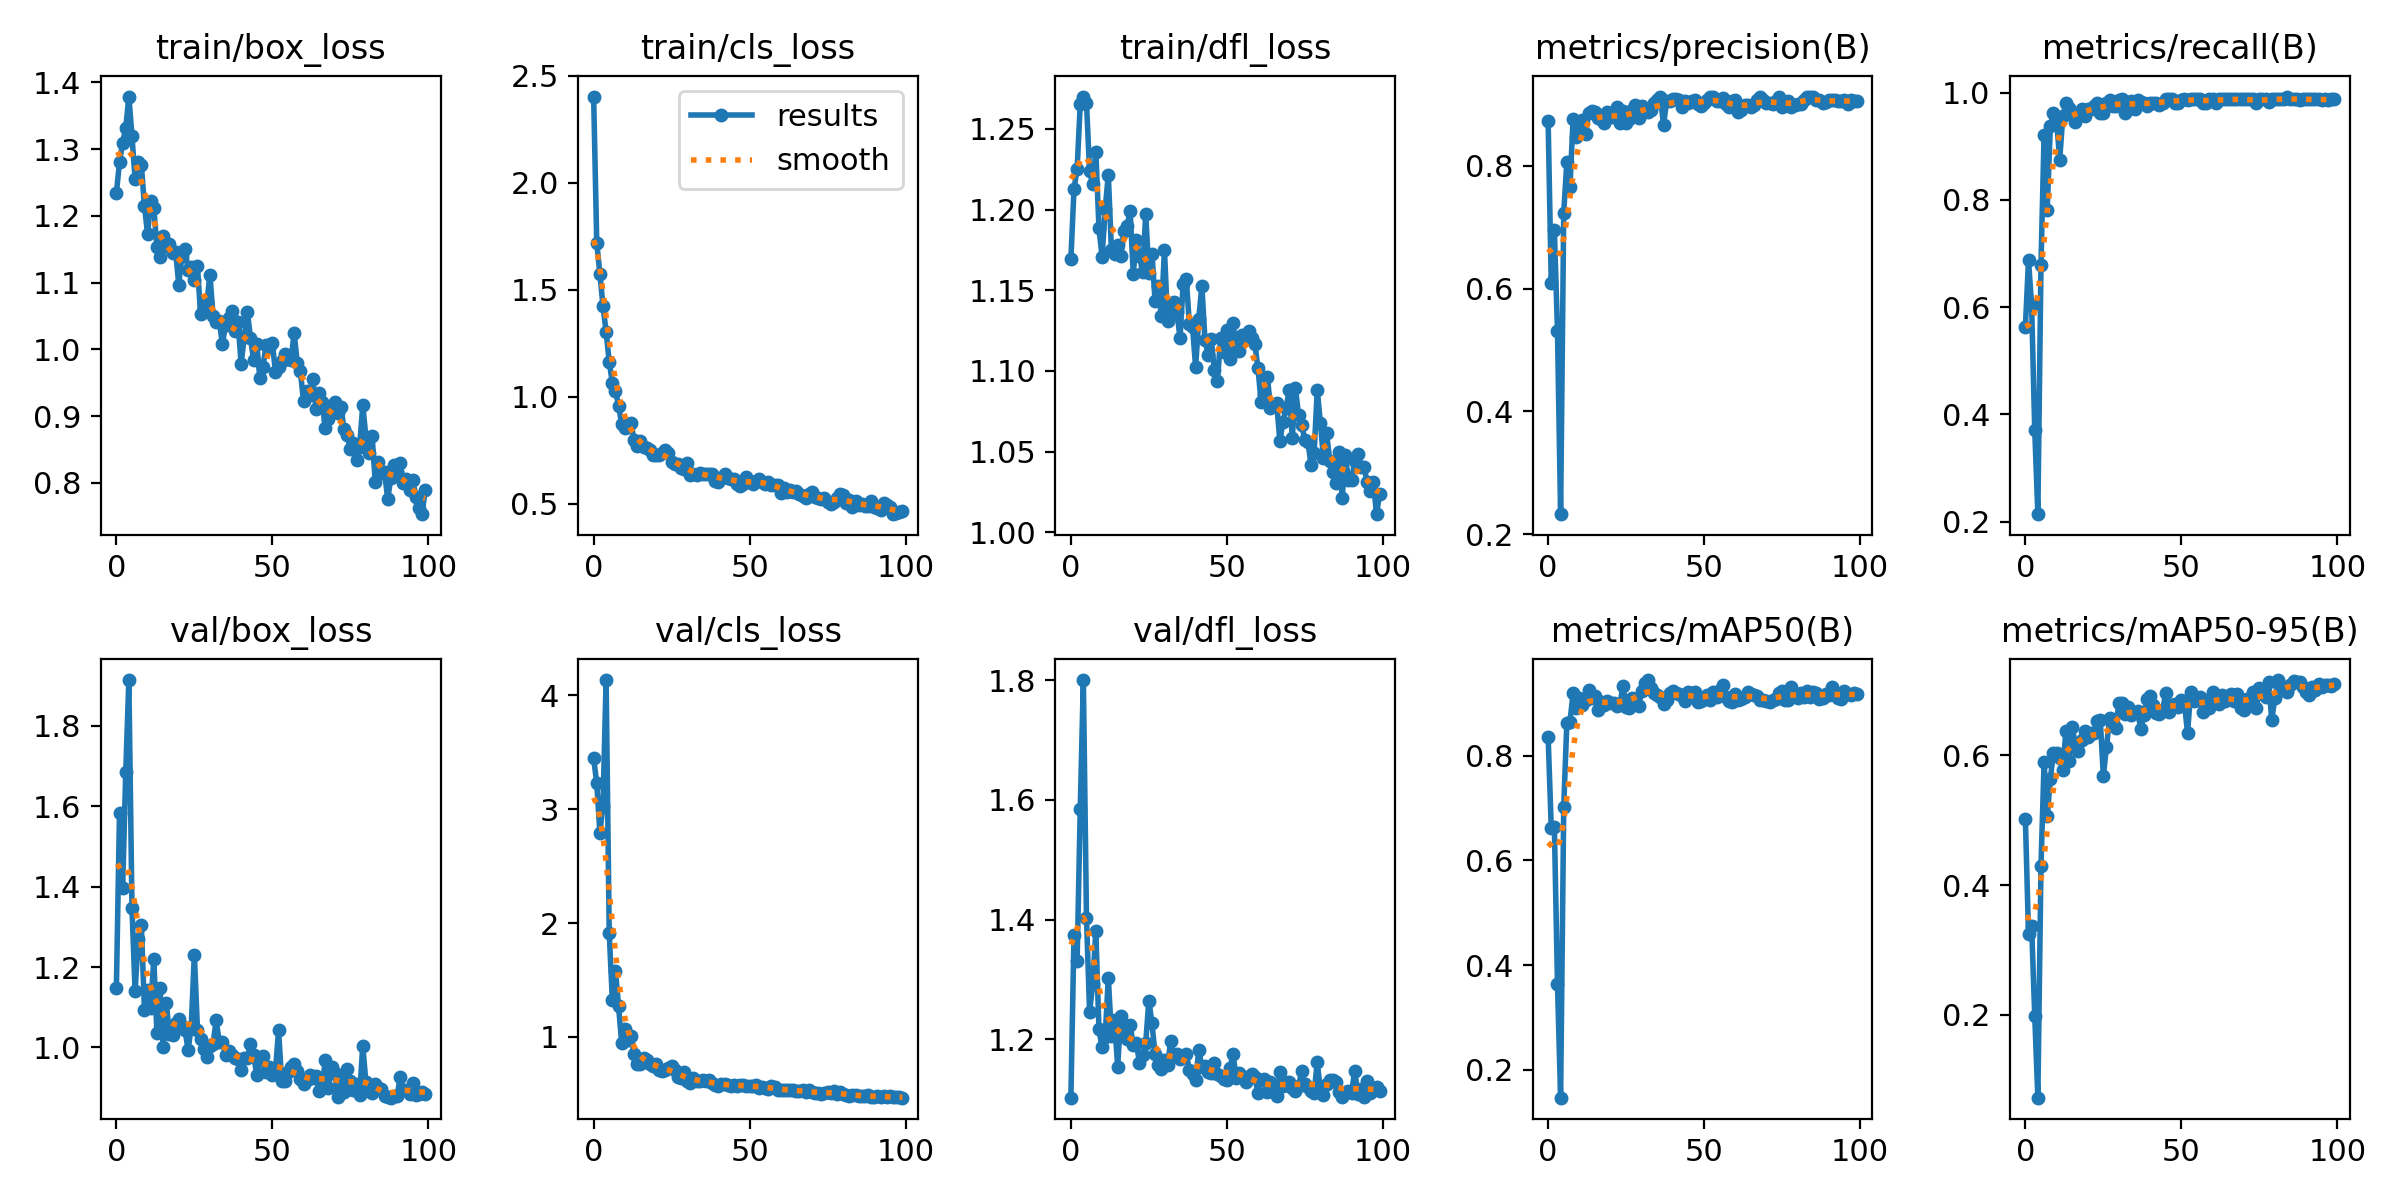

Data behind this chart, as committed beside it:
epoch, train/box_loss, train/cls_loss, train/dfl_loss, metrics/precision(B), metrics/recall(B), metrics/mAP50(B), metrics/mAP50-95(B), val/box_loss, val/cls_loss, val/dfl_loss, lr/pg0, lr/pg1, lr/pg2
0, 1.234, 2.404, 1.169, 0.8731, 0.5624, 0.8365, 0.5022, 1.147, 3.447, 1.102, 0.0006491, 0.0006491, 0.0006491
1, 1.28, 1.722, 1.213, 0.6095, 0.6872, 0.6629, 0.3242, 1.584, 3.228, 1.374, 0.001303, 0.001303, 0.001303
2, 1.31, 1.575, 1.225, 0.6954, 0.6031, 0.6641, 0.3374, 1.396, 2.792, 1.331, 0.001943, 0.001943, 0.001943
3, 1.331, 1.425, 1.265, 0.5306, 0.3711, 0.3637, 0.1984, 1.685, 3.032, 1.585, 0.001941, 0.001941, 0.001941
4, 1.379, 1.304, 1.27, 0.2325, 0.2138, 0.1467, 0.0725, 1.914, 4.134, 1.8, 0.001941, 0.001941, 0.001941
5, 1.319, 1.163, 1.266, 0.7234, 0.6793, 0.7023, 0.4292, 1.347, 1.911, 1.403, 0.001921, 0.001921, 0.001921
6, 1.256, 1.067, 1.224, 0.8071, 0.9211, 0.8634, 0.5891, 1.14, 1.325, 1.246, 0.001901, 0.001901, 0.001901
7, 1.281, 1.029, 1.216, 0.7659, 0.7817, 0.865, 0.5058, 1.271, 1.577, 1.292, 0.001881, 0.001881, 0.001881
8, 1.276, 0.9597, 1.236, 0.876, 0.9371, 0.9199, 0.5641, 1.304, 1.268, 1.381, 0.001861, 0.001861, 0.001861
9, 1.215, 0.8724, 1.188, 0.8469, 0.9623, 0.8912, 0.6027, 1.094, 0.9438, 1.217, 0.001842, 0.001842, 0.001842
10, 1.173, 0.8535, 1.171, 0.8624, 0.9497, 0.9105, 0.6026, 1.142, 1.066, 1.186, 0.001822, 0.001822, 0.001822
11, 1.223, 0.8581, 1.2, 0.8743, 0.8747, 0.8963, 0.595, 1.099, 0.9737, 1.204, 0.001802, 0.001802, 0.001802
12, 1.212, 0.878, 1.222, 0.8516, 0.956, 0.9063, 0.5778, 1.22, 1.01, 1.303, 0.001782, 0.001782, 0.001782
13, 1.153, 0.7965, 1.175, 0.8863, 0.9804, 0.9258, 0.638, 1.035, 0.8493, 1.206, 0.001762, 0.001762, 0.001762
14, 1.139, 0.7724, 1.173, 0.8904, 0.9712, 0.9109, 0.5909, 1.149, 0.7597, 1.232, 0.001743, 0.001743, 0.001743
15, 1.17, 0.7918, 1.178, 0.8872, 0.9623, 0.9144, 0.6436, 1, 0.7582, 1.154, 0.001723, 0.001723, 0.001723
16, 1.155, 0.7661, 1.171, 0.8775, 0.9461, 0.8872, 0.6169, 1.11, 0.8158, 1.239, 0.001703, 0.001703, 0.001703
17, 1.157, 0.7602, 1.187, 0.8765, 0.9623, 0.9021, 0.6061, 1.034, 0.7994, 1.208, 0.001683, 0.001683, 0.001683
18, 1.144, 0.7516, 1.19, 0.8702, 0.9698, 0.8976, 0.6228, 1.03, 0.76, 1.201, 0.001663, 0.001663, 0.001663
19, 1.146, 0.7308, 1.199, 0.8885, 0.956, 0.9047, 0.6373, 1.06, 0.7486, 1.223, 0.001644, 0.001644, 0.001644
20, 1.097, 0.727, 1.16, 0.8801, 0.9693, 0.9008, 0.6273, 1.072, 0.7645, 1.191, 0.001624, 0.001624, 0.001624
21, 1.14, 0.7269, 1.181, 0.8795, 0.9686, 0.9013, 0.6336, 1.054, 0.713, 1.193, 0.001604, 0.001604, 0.001604
22, 1.15, 0.7388, 1.171, 0.8959, 0.9742, 0.896, 0.6349, 1.043, 0.7029, 1.161, 0.001584, 0.001584, 0.001584
23, 1.119, 0.7512, 1.161, 0.8708, 0.9811, 0.8984, 0.6529, 0.9936, 0.7121, 1.174, 0.001564, 0.001564, 0.001564
24, 1.124, 0.7364, 1.197, 0.89, 0.9623, 0.9331, 0.6548, 1.051, 0.7236, 1.194, 0.001545, 0.001545, 0.001545
25, 1.104, 0.6951, 1.161, 0.8702, 0.9623, 0.8929, 0.5684, 1.231, 0.7428, 1.265, 0.001525, 0.001525, 0.001525
26, 1.124, 0.6868, 1.173, 0.8762, 0.9811, 0.8904, 0.6124, 1.044, 0.7092, 1.227, 0.001505, 0.001505, 0.001505
27, 1.053, 0.6859, 1.143, 0.8919, 0.9854, 0.9108, 0.6579, 1.022, 0.6467, 1.175, 0.001485, 0.001485, 0.001485
28, 1.064, 0.6671, 1.152, 0.8996, 0.9748, 0.9083, 0.6491, 0.9962, 0.6431, 1.157, 0.001465, 0.001465, 0.001465
29, 1.069, 0.663, 1.134, 0.8778, 0.9748, 0.8952, 0.6424, 0.9772, 0.6883, 1.151, 0.001446, 0.001446, 0.001446
30, 1.112, 0.6912, 1.175, 0.8971, 0.9864, 0.9242, 0.6802, 1.003, 0.6152, 1.165, 0.001426, 0.001426, 0.001426
31, 1.051, 0.6354, 1.131, 0.8905, 0.9874, 0.9401, 0.6811, 1.01, 0.5938, 1.157, 0.001406, 0.001406, 0.001406
32, 1.041, 0.6386, 1.141, 0.8876, 0.9623, 0.9448, 0.6637, 1.067, 0.6382, 1.197, 0.001386, 0.001386, 0.001386
33, 1.042, 0.6364, 1.143, 0.8909, 0.9811, 0.9291, 0.6748, 1.014, 0.6161, 1.174, 0.001366, 0.001366, 0.001366
34, 1.008, 0.6461, 1.136, 0.902, 0.9845, 0.9208, 0.6623, 1.014, 0.6117, 1.175, 0.001347, 0.001347, 0.001347
35, 1.037, 0.6378, 1.12, 0.9081, 0.9686, 0.9161, 0.6644, 0.9823, 0.6189, 1.168, 0.001327, 0.001327, 0.001327
36, 1.047, 0.6388, 1.154, 0.9126, 0.9852, 0.9125, 0.6676, 0.99, 0.6158, 1.171, 0.001307, 0.001307, 0.001307
37, 1.057, 0.638, 1.157, 0.8668, 0.982, 0.8989, 0.64, 0.981, 0.621, 1.175, 0.001287, 0.001287, 0.001287
38, 1.027, 0.639, 1.129, 0.9064, 0.9811, 0.9066, 0.662, 0.9748, 0.5927, 1.149, 0.001267, 0.001267, 0.001267
39, 1.041, 0.6086, 1.127, 0.9066, 0.9748, 0.9209, 0.6872, 0.9716, 0.5798, 1.143, 0.001248, 0.001248, 0.001248
40, 0.9788, 0.6048, 1.102, 0.9099, 0.9811, 0.9236, 0.6915, 0.9436, 0.5716, 1.131, 0.001228, 0.001228, 0.001228
41, 1.018, 0.6193, 1.132, 0.9085, 0.9811, 0.9205, 0.677, 0.9741, 0.5856, 1.183, 0.001208, 0.001208, 0.001208
42, 1.056, 0.6389, 1.153, 0.9079, 0.9811, 0.9191, 0.6642, 0.9739, 0.5857, 1.153, 0.001188, 0.001188, 0.001188
43, 1.017, 0.6199, 1.119, 0.8961, 0.9761, 0.915, 0.6631, 1.009, 0.5782, 1.156, 0.001168, 0.001168, 0.001168
44, 0.9841, 0.6179, 1.11, 0.9059, 0.9811, 0.9055, 0.6699, 0.9804, 0.5725, 1.145, 0.001149, 0.001149, 0.001149
45, 1.008, 0.6146, 1.12, 0.9021, 0.9874, 0.9213, 0.6952, 0.9324, 0.5761, 1.143, 0.001129, 0.001129, 0.001129
46, 0.9575, 0.5937, 1.1, 0.906, 0.9874, 0.9193, 0.6662, 0.9679, 0.5672, 1.16, 0.001109, 0.001109, 0.001109
47, 0.973, 0.5851, 1.094, 0.9074, 0.9874, 0.9218, 0.6778, 0.9791, 0.5798, 1.143, 0.001089, 0.001089, 0.001089
48, 1.007, 0.5916, 1.12, 0.9004, 0.9811, 0.9027, 0.6794, 0.9396, 0.5745, 1.138, 0.001069, 0.001069, 0.001069
49, 1.002, 0.6262, 1.112, 0.8986, 0.9811, 0.9056, 0.6736, 0.9517, 0.569, 1.134, 0.00105, 0.00105, 0.00105
50, 1.01, 0.6009, 1.125, 0.9021, 0.9853, 0.9099, 0.6844, 0.9317, 0.5662, 1.133, 0.00103, 0.00103, 0.00103
51, 0.9667, 0.5921, 1.107, 0.9071, 0.9874, 0.9166, 0.68, 0.9415, 0.5658, 1.152, 0.00101, 0.00101, 0.00101
52, 0.9733, 0.6054, 1.13, 0.9127, 0.9862, 0.9065, 0.6341, 1.043, 0.5786, 1.175, 0.0009902, 0.0009902, 0.0009902
53, 0.9823, 0.6183, 1.114, 0.9119, 0.9874, 0.9213, 0.6978, 0.9164, 0.5543, 1.135, 0.0009704, 0.0009704, 0.0009704
54, 0.9927, 0.6003, 1.113, 0.9065, 0.9874, 0.9121, 0.6836, 0.9156, 0.5594, 1.143, 0.0009506, 0.0009506, 0.0009506
55, 0.9856, 0.5942, 1.122, 0.9061, 0.9874, 0.9263, 0.6846, 0.938, 0.5553, 1.139, 0.0009308, 0.0009308, 0.0009308
56, 0.9846, 0.6018, 1.12, 0.9107, 0.9874, 0.9356, 0.6898, 0.9512, 0.5393, 1.129, 0.000911, 0.000911, 0.000911
57, 1.024, 0.5888, 1.125, 0.9007, 0.9811, 0.9126, 0.6671, 0.9583, 0.57, 1.136, 0.0008912, 0.0008912, 0.0008912
58, 0.9799, 0.5873, 1.12, 0.8959, 0.9811, 0.9057, 0.6847, 0.9412, 0.5561, 1.142, 0.0008714, 0.0008714, 0.0008714
59, 0.9672, 0.5861, 1.117, 0.9064, 0.9874, 0.9038, 0.6726, 0.921, 0.5372, 1.137, 0.0008516, 0.0008516, 0.0008516
... 40 more rows
